19-way image classification set "terbisa-cls-v2" from GitHub (nirmalasz/isyara); label vocabulary: anda, apa, berhenti, bodoh, cantik, halo, hati hati, lelah, maaf, makan, mau, membaca, nama, sama sama, saya, siapa, sombong, takut, terima kasih.

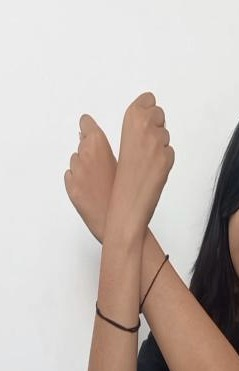
Label: takut

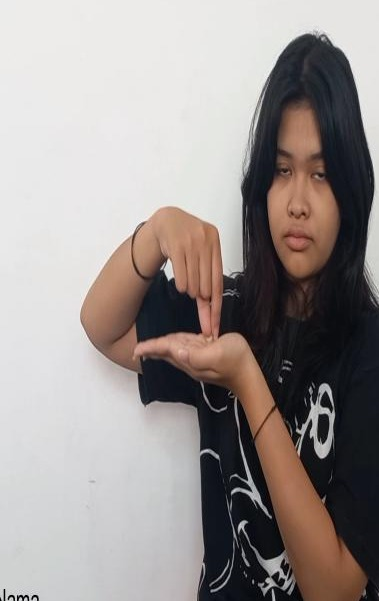
Label: nama

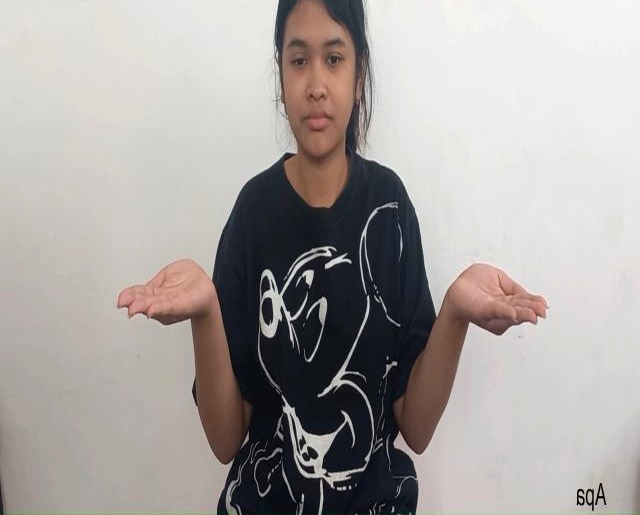
Label: apa

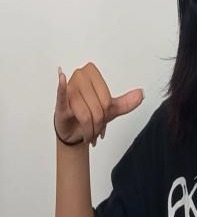
Label: sama sama

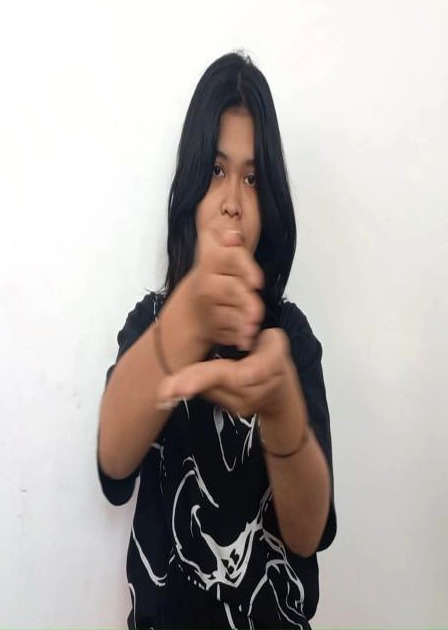
Label: membaca

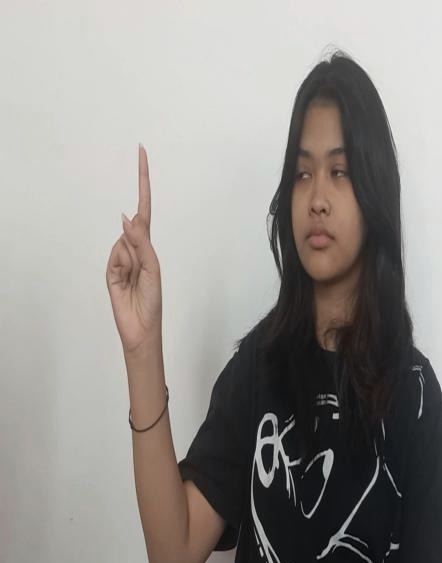
Label: sombong
